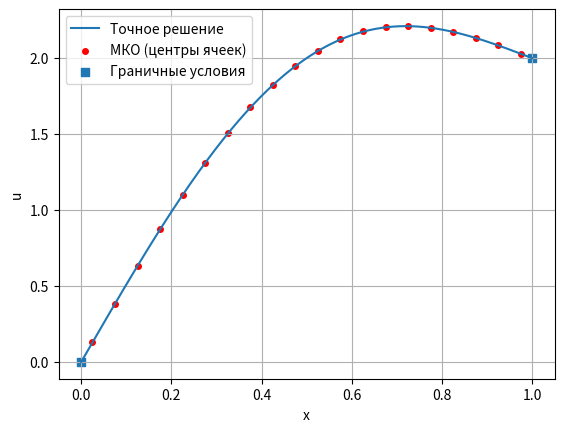
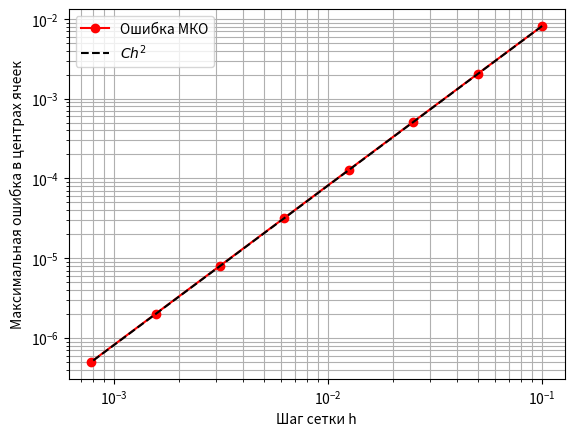

These charts were generated, in order, by the following Python code:
import numpy as np
import matplotlib.pyplot as plt

Lx = 1.0
u_left, u_right = 0.0, 2.0

def f(x):
    return -np.pi**2 * np.sin(np.pi * x)

def u_ref(x):
    return np.sin(np.pi * x) + 2 * x

def solve_poisson(dx):
    """Возвращает координаты центров контрольных объёмов и решение в них."""
    if not np.isfinite(dx) or dx <= 0:
        raise ValueError("Шаг должен быть конечным и положительным.")
    n = max(1, round(Lx / dx))
    h = Lx / n
    x = (np.arange(n) + 0.5) * h

    # Собираем баланс потоков, умноженный на h.
    A = np.zeros((n, n))
    b = f(x) * h**2
    for i in range(n - 1):
        A[i, i] -= 1
        A[i, i + 1] += 1
        A[i + 1, i] += 1
        A[i + 1, i + 1] -= 1

    A[0, 0] -= 2
    A[-1, -1] -= 2
    b[0] -= 2 * u_left
    b[-1] -= 2 * u_right
    return x, np.linalg.solve(A, b)

x, u = solve_poisson(0.05)
print(f"Максимальная ошибка в центрах ячеек: {np.max(np.abs(u - u_ref(x))):.8f}")
x_ref = np.linspace(0, Lx, 300)
plt.plot(x_ref, u_ref(x_ref), label="Точное решение")
plt.scatter(x, u, label="МКO (центры ячеек)", color="red", s=16)
plt.scatter([0, Lx], [u_left, u_right], marker="s", label="Граничные условия")
plt.xlabel("x")
plt.ylabel("u")
plt.legend()
plt.grid()
plt.show()

steps = 0.1 / 2**np.arange(8)
errors = []
print("    h          Макс. ошибка     Порядок")
for h in steps:
    x, u = solve_poisson(h)
    error = np.max(np.abs(u - u_ref(x)))
    order = f"{np.log2(errors[-1] / error):.3f}" if errors else "—"
    print(f"{h:10.8f}     {error:.4e}       {order}")
    errors.append(error)

plt.loglog(steps, errors, "ro-", label="Ошибка МКО")
plt.loglog(steps, errors[0] * (steps / steps[0])**2, "k--", label=r"$C h^2$")
plt.xlabel("Шаг сетки h")
plt.ylabel("Максимальная ошибка в центрах ячеек")
plt.grid(True, which="both")
plt.legend()
plt.show()
